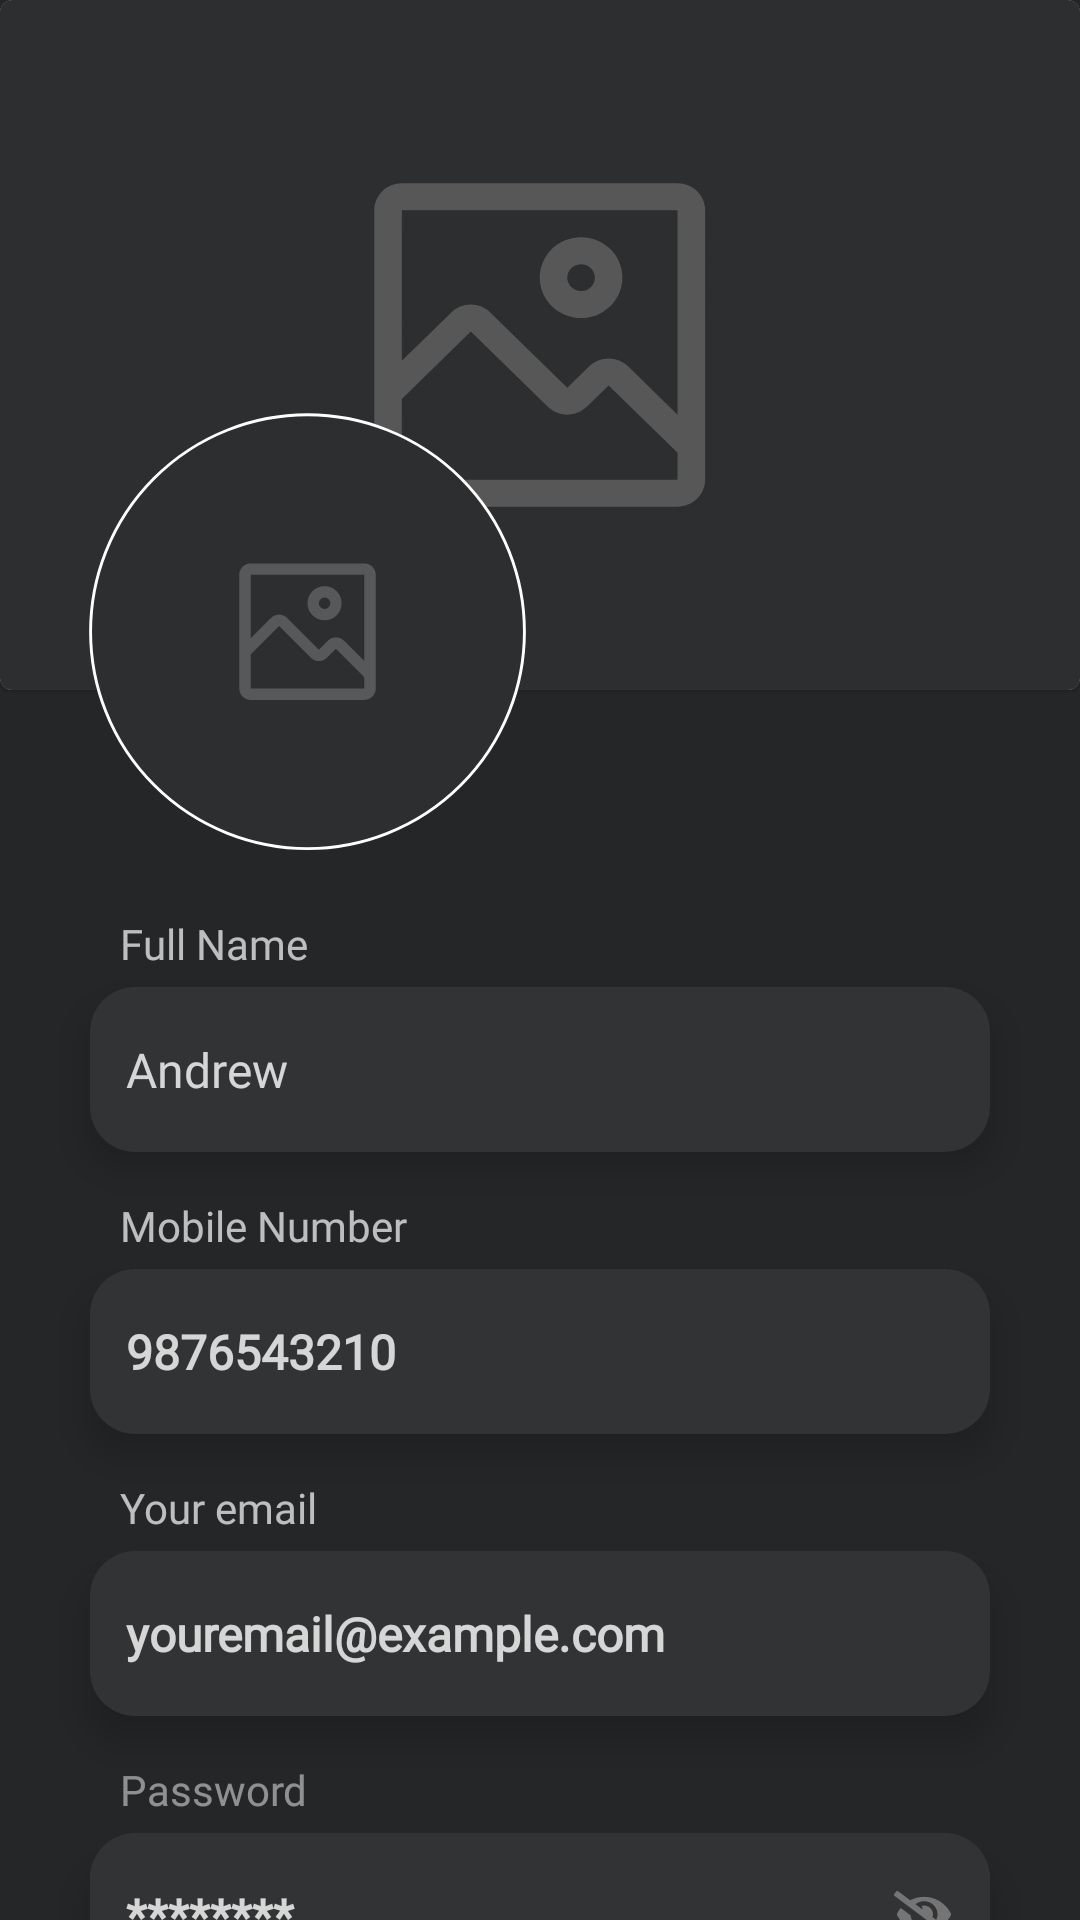

Reconstruct the res/layout file that produces this screen, plus the resources it refers to.
<!-- AndroidManifest.xml: application theme Theme.Credentials -->
<!-- res/layout/activity_profile.xml -->
<?xml version="1.0" encoding="utf-8"?>
<ScrollView xmlns:android="http://schemas.android.com/apk/res/android"
    xmlns:app="http://schemas.android.com/apk/res-auto"
    xmlns:tools="http://schemas.android.com/tools"
    android:layout_width="match_parent"
    android:layout_height="match_parent"
    android:scrollbars="none"
    android:background="#252627"
    tools:context=".ProfileActivity">

    <androidx.constraintlayout.widget.ConstraintLayout
        android:layout_width="match_parent"
        android:layout_height="wrap_content">




        <com.google.android.material.card.MaterialCardView
            android:id="@+id/cover_pic"
            android:layout_width="match_parent"
            android:layout_height="230dp"
         app:layout_constraintTop_toTopOf="parent"
            app:layout_constraintStart_toStartOf="parent"
            app:layout_constraintEnd_toEndOf="parent"
            android:elevation="10dp"
            >

            <androidx.constraintlayout.widget.ConstraintLayout
                android:layout_width="match_parent"
                android:layout_height="match_parent"
                android:background="@drawable/cover_photo"
               >

                <ImageView
                    android:layout_width="wrap_content"
                    android:layout_height="wrap_content"
                    android:src="@drawable/placeholder"
                    app:layout_constraintTop_toTopOf="parent"
                    app:layout_constraintStart_toStartOf="parent"
                    app:layout_constraintEnd_toEndOf="parent"
                    app:layout_constraintBottom_toBottomOf="parent"
                    tools:ignore="ContentDescription" />

            </androidx.constraintlayout.widget.ConstraintLayout>
        </com.google.android.material.card.MaterialCardView>

       <ImageView
           android:id="@+id/profile_pic"
           android:layout_width="165dp"
           android:layout_height="165dp"
           android:background="@drawable/profile_pic_bg"
           android:elevation="12sp"
           android:layout_marginStart="20dp"
           app:layout_constraintTop_toTopOf="@id/cover_pic"
           app:layout_constraintStart_toStartOf="@id/cover_pic"
           app:layout_constraintEnd_toEndOf="@id/cover_pic"
           app:layout_constraintBottom_toBottomOf="@id/cover_pic"
           app:layout_constraintVertical_bias="2.0"
           app:layout_constraintHorizontal_bias="-0"
           tools:ignore="ContentDescription" />



      <androidx.constraintlayout.widget.ConstraintLayout
          android:layout_width="match_parent"
          android:layout_height="wrap_content"
          app:layout_constraintTop_toBottomOf="@id/profile_pic"
          android:layout_marginTop="10dp">

          <TextView
              android:id="@+id/tv_name"
              android:layout_width="wrap_content"
              android:layout_height="wrap_content"
              android:layout_marginStart="40dp"
              android:fontFamily="@font/ubuntu"
              android:lineHeight="15dp"
              android:text="Full Name"
              android:textColor="#B3FFFFFF"
              android:textFontWeight="400"
              android:textSize="14sp"
              android:textStyle="bold"
              app:layout_constraintStart_toStartOf="parent"
              app:layout_constraintTop_toTopOf="parent"
              tools:targetApi="p" />

          <EditText
              android:id="@+id/et_name"
              android:layout_width="match_parent"
              android:layout_height="55dp"
              android:layout_marginHorizontal="30dp"
              android:layout_marginTop="5dp"
              android:background="@drawable/login_edittext_background"
              android:elevation="8dp"
              android:fontFamily="@font/ubuntu"
              android:gravity="center_vertical"
              android:hint="Andrew"
              android:inputType="textEmailAddress"
              android:lineHeight="15dp"
              android:padding="12dp"
              android:textColor="#CCFFFFFF"
              android:textColorHint="#CCFFFFFF"
              android:textSize="16sp"
              app:layout_constraintEnd_toEndOf="parent"
              app:layout_constraintStart_toStartOf="parent"
              app:layout_constraintTop_toBottomOf="@id/tv_name"
              tools:targetApi="p" />

          <TextView
              android:id="@+id/tv_number"
              android:layout_width="wrap_content"
              android:layout_height="wrap_content"
              android:layout_marginStart="40dp"
              android:layout_marginTop="15dp"
              android:fontFamily="@font/ubuntu"
              android:lineHeight="15dp"
              android:text="Mobile Number"
              android:textColor="#B3FFFFFF"
              android:textFontWeight="400"
              android:textSize="14sp"
              android:textStyle="bold"
              app:layout_constraintStart_toStartOf="parent"
              app:layout_constraintTop_toBottomOf="@id/et_name"
              tools:targetApi="p" />

          <EditText
              android:id="@+id/et_number"
              android:layout_width="match_parent"
              android:layout_height="55dp"
              android:layout_marginHorizontal="30dp"
              android:layout_marginTop="5dp"
              android:autofillHints=""
              android:background="@drawable/login_edittext_background"
              android:elevation="8dp"
              android:fontFamily="@font/ubuntu"
              android:gravity="center_vertical"
              android:hint="9876543210"
              android:inputType="number"
              android:lineHeight="15dp"
              android:padding="12dp"
              android:textColor="#CCFFFFFF"
              android:textColorHint="#CCFFFFFF"
              android:textSize="16sp"
              android:textStyle="bold"
              app:layout_constraintEnd_toEndOf="parent"
              app:layout_constraintStart_toStartOf="parent"
              app:layout_constraintTop_toBottomOf="@id/tv_number"
              tools:targetApi="p" />

          <TextView
              android:id="@+id/tv_email"
              android:layout_width="wrap_content"
              android:layout_height="wrap_content"
              android:layout_marginStart="40dp"
              android:layout_marginTop="15dp"
              android:fontFamily="@font/ubuntu"
              android:lineHeight="15dp"
              android:text="Your email"
              android:textColor="#B3FFFFFF"
              android:textFontWeight="400"
              android:textSize="14sp"
              android:textStyle="bold"
              app:layout_constraintStart_toStartOf="parent"
              app:layout_constraintTop_toBottomOf="@id/et_number"
              tools:targetApi="p" />

          <EditText
              android:id="@+id/et_email"
              android:layout_width="match_parent"
              android:layout_height="55dp"
              android:layout_marginHorizontal="30dp"
              android:layout_marginTop="5dp"
              android:autofillHints=""
              android:background="@drawable/login_edittext_background"
              android:elevation="8dp"
              android:fontFamily="@font/ubuntu"
              android:gravity="center_vertical"
              android:hint="youremail@example.com"
              android:inputType="textEmailAddress"
              android:lineHeight="15dp"
              android:padding="12dp"
              android:textColor="#CCFFFFFF"
              android:textColorHint="#CCFFFFFF"
              android:textSize="16sp"
              android:textStyle="bold"
              app:layout_constraintEnd_toEndOf="parent"
              app:layout_constraintStart_toStartOf="parent"
              app:layout_constraintTop_toBottomOf="@id/tv_email"
              tools:targetApi="p" />

          <TextView
              android:id="@+id/tv_password"
              android:layout_width="wrap_content"
              android:layout_height="wrap_content"
              android:layout_marginStart="40dp"
              android:layout_marginTop="15dp"
              android:alpha="0.7"
              android:fontFamily="@font/ubuntu"
              android:text="Password"
              android:textColor="#B3FFFFFF"
              android:textFontWeight="400"
              android:textSize="14sp"
              android:textStyle="bold"
              app:layout_constraintStart_toStartOf="parent"
              app:layout_constraintTop_toBottomOf="@id/et_email"
              tools:ignore="UnusedAttribute" />

          <EditText
              android:id="@+id/et_password"
              android:layout_width="match_parent"
              android:layout_height="55dp"
              android:layout_marginHorizontal="30dp"
              android:layout_marginTop="5dp"
              android:autofillHints=""
              android:background="@drawable/login_edittext_background"
              android:drawableEnd="@drawable/ic_password_toggle"
              android:elevation="8dp"
              android:fontFamily="@font/ubuntu"
              android:gravity="center_vertical"
              android:hint="********"
              android:inputType="textPassword"
              android:lineHeight="15dp"
              android:padding="12dp"
              android:textColor="#CCFFFFFF"
              android:textColorHint="#CCFFFFFF"
              android:textSize="16sp"
              android:textStyle="bold"
              app:layout_constraintEnd_toEndOf="parent"
              app:layout_constraintStart_toStartOf="parent"
              app:layout_constraintTop_toBottomOf="@id/tv_password"
              tools:targetApi="p" />


          <com.google.android.material.button.MaterialButton
              android:id="@+id/bt_EditProfile"
              android:layout_width="match_parent"
              android:layout_height="50dp"
              android:layout_marginHorizontal="30dp"
              android:layout_marginTop="40dp"
              android:background="@drawable/group_3"
              app:backgroundTint="@null"
              app:layout_constraintEnd_toEndOf="parent"
              app:layout_constraintStart_toStartOf="parent"
              android:text="Edit Profile"
              android:textAllCaps="false"
              android:textSize="20sp"
              android:layout_marginBottom="40dp"
              app:layout_constraintBottom_toBottomOf="parent"
              app:layout_constraintTop_toBottomOf="@id/et_password"/>

      </androidx.constraintlayout.widget.ConstraintLayout>





    </androidx.constraintlayout.widget.ConstraintLayout>
</ScrollView>
<!-- resources referenced by this layout -->
<resources>
  <!-- drawable cover_photo (drawable) -->
  <vector xmlns:tools="http://schemas.android.com/tools"
      android:autoMirrored="true" android:height="505dp"
      android:viewportHeight="230" android:viewportWidth="375"
      android:width="500dp" xmlns:android="http://schemas.android.com/apk/res/android"
      tools:ignore="VectorRaster">
      <path android:fillColor="#2D2E2F" android:pathData="M0,0H375V230H0V0Z"/>
  </vector>
  <!-- drawable login_edittext_background (drawable) -->
  <?xml version="1.0" encoding="utf-8"?>
  <shape  android:shape ="rectangle" xmlns:android="http://schemas.android.com/apk/res/android">
  
  
      <solid android:color="#323334"/>
  
      <corners android:radius="15dp"/>
  
      <size android:width="315dp"
          android:height="48dp"
          android:viewportWidth="315"
          android:viewportHeight="48"/>
  </shape>
  <style name="Theme.Credentials" parent="Theme.MaterialComponents.DayNight.DarkActionBar">
          
          <item name="colorPrimary">@color/purple_500</item>
          <item name="colorPrimaryVariant">@color/purple_700</item>
          <item name="colorOnPrimary">@color/white</item>
          
          <item name="colorSecondary">@color/teal_200</item>
          <item name="colorSecondaryVariant">@color/teal_700</item>
          <item name="colorOnSecondary">@color/black</item>
          
          <item name="android:statusBarColor">?attr/colorPrimaryVariant</item>
  
          
          <item name="popupMenuBackground">@drawable/option_menu_bg</item>
          <item name="android:itemTextAppearance">@style/changeTextColor</item>
  
          <item name="android:popupMenuStyle">@style/MyPopup</item>
  
          <item name="android:textAppearanceLargePopupMenu">@style/MytextAppearanceLargePopupMenu</item>
  
         <item name="android:popupElevation">20dp</item>
          <item name="actionOverflowButtonStyle">@style/MyOverflowButtonStyle</item>
  
  
      </style>
  <color name="purple_500">#FF6200EE</color>
  <color name="purple_700">#002366</color>
  <color name="white">#FFFFFFFF</color>
  <color name="teal_200">#FF03DAC5</color>
  <color name="teal_700">#FF018786</color>
  <color name="black">#FF000000</color>
  <!-- drawable option_menu_bg (drawable) -->
  <vector android:autoMirrored="true" android:height="256dp"
      android:viewportHeight="256" android:viewportWidth="202"
      android:width="202dp" xmlns:android="http://schemas.android.com/apk/res/android">
      <path android:fillColor="#252627" android:pathData="M2,2H202V252H12C6.48,252 2,247.52 2,242V2Z"/>
  </vector>
  <style name="changeTextColor" parent="android:style/TextAppearance.Widget.IconMenu.Item">
          <item name="android:textColor">#C8C8C8</item>
          <item name="android:fontFamily">@font/ubuntu</item>
          <item name="android:textSize">16sp</item>
      </style>
  <style name="MyPopup" parent="@android:style/Widget.PopupMenu">
          <item name="android:popupBackground">@drawable/option_menu_bg</item>
  
      </style>
  <style name="MytextAppearanceLargePopupMenu" parent="android:TextAppearance.DeviceDefault.Widget.ActionBar.Subtitle">
          <item name="android:textColor">#C8C8C8</item>
          <item name="android:fontFamily">@font/ubuntu</item>
          <item name="android:textSize">16sp</item>
      </style>
  <style name="MyOverflowButtonStyle" parent="Widget.AppCompat.ActionButton.Overflow">
          <item name="android:tint">#ffff</item>
      </style>
</resources>
